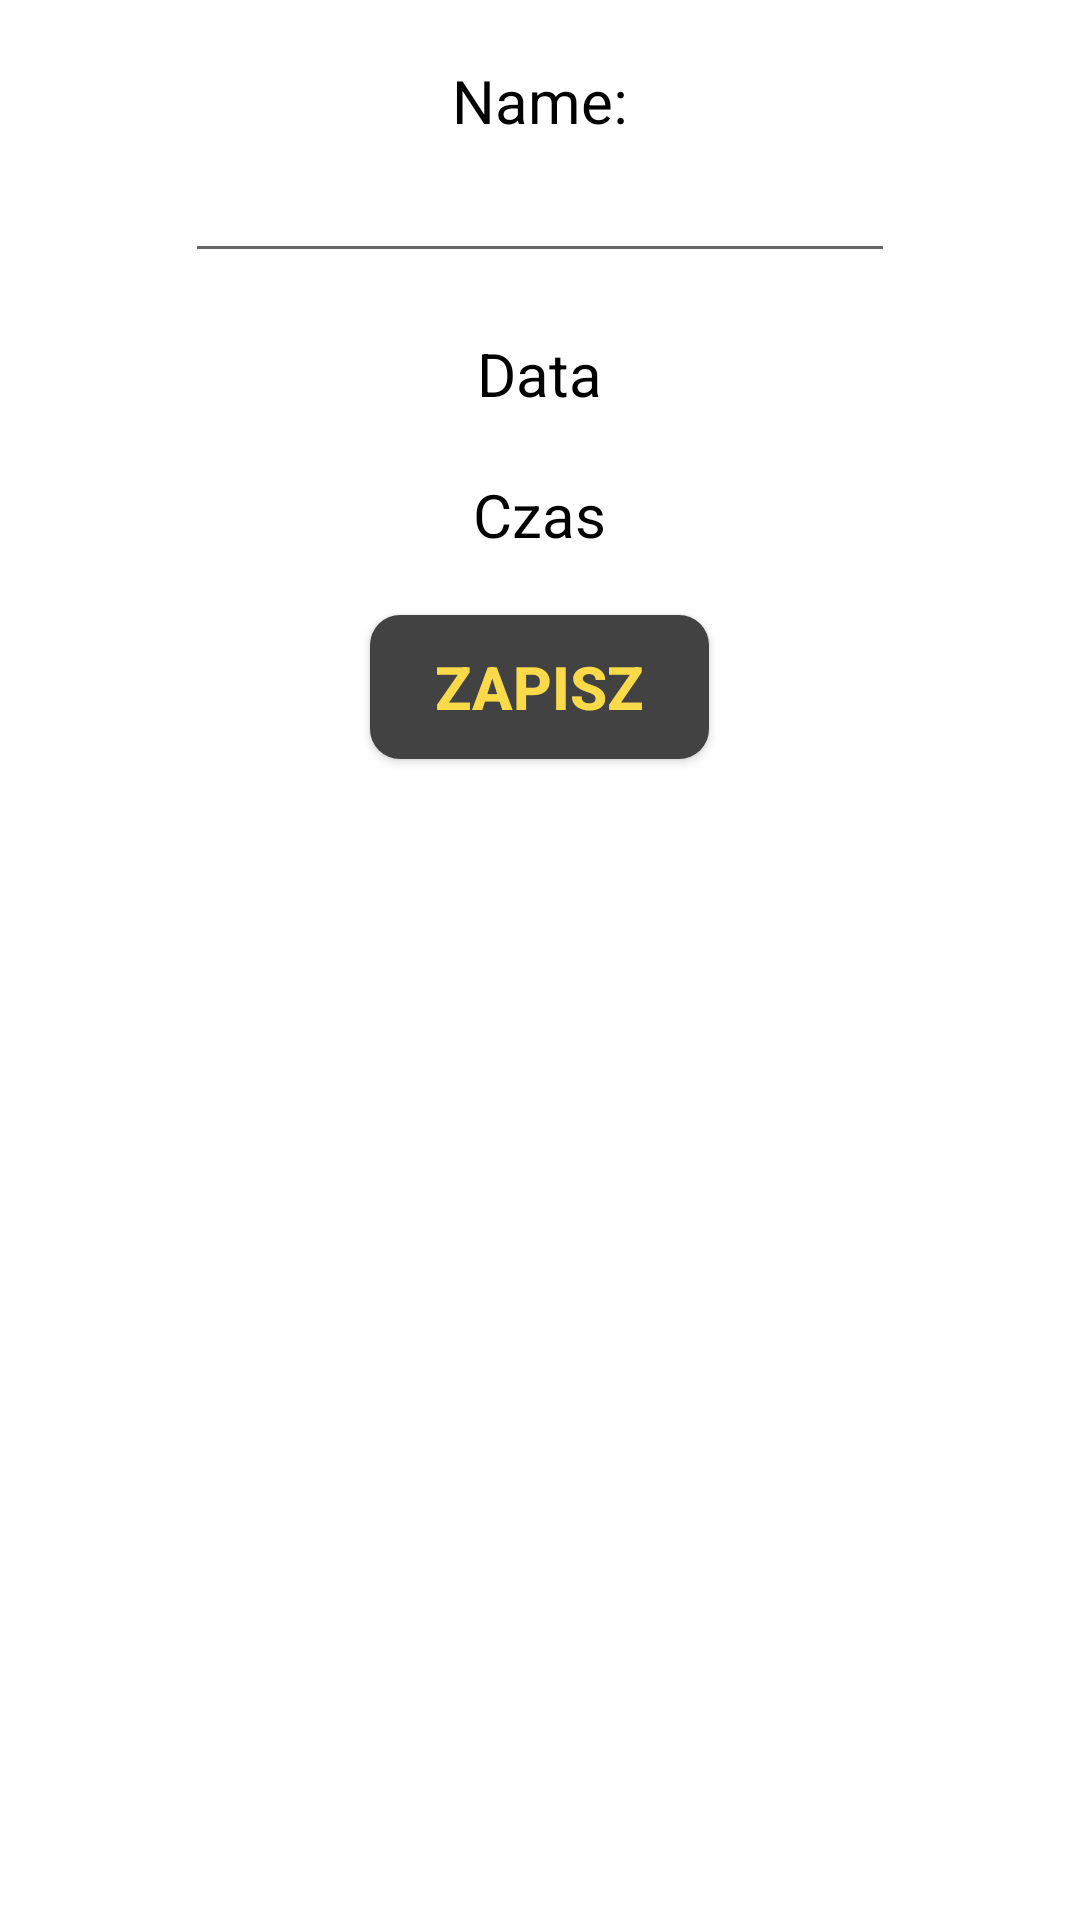

Produce the Android XML layout that renders to this screen, including the resource entries it uses.
<!-- AndroidManifest.xml: application theme Theme.Planer -->
<!-- res/layout/activity_event_edit.xml -->
<?xml version="1.0" encoding="utf-8"?>
<LinearLayout
    xmlns:android="http://schemas.android.com/apk/res/android"
    xmlns:app="http://schemas.android.com/apk/res-auto"
    xmlns:tools="http://schemas.android.com/tools"
    android:layout_width="match_parent"
    android:layout_height="match_parent"
    android:orientation="vertical"
    tools:context=".EventEditActivity"
    android:background="@drawable/bb">

    <TextView
        android:layout_width="wrap_content"
        android:layout_height="wrap_content"
        android:layout_gravity="center"
        android:layout_marginTop="20dp"
        android:text="Name:"
        android:textSize="20sp"
        android:textAlignment="center"
        android:textColor="@color/black"/>

    <EditText
        android:id="@+id/eventNameET"
        android:layout_width="wrap_content"
        android:layout_height="wrap_content"
        android:layout_gravity="center"
        android:textSize="20sp"
        android:ems="10"
        android:inputType="text"/>

    <TextView
        android:id="@+id/eventDateTV"
        android:layout_width="wrap_content"
        android:layout_height="wrap_content"
        android:layout_gravity="center"
        android:layout_marginTop="20dp"
        android:text="Data"
        android:textSize="20sp"
        android:textAlignment="center"
        android:textColor="@color/black"/>

    <TextView
        android:id="@+id/eventTimeTV"
        android:layout_width="wrap_content"
        android:layout_height="wrap_content"
        android:layout_gravity="center"
        android:layout_marginTop="20dp"
        android:text="Czas"
        android:textSize="20sp"
        android:textAlignment="center"
        android:textColor="@color/black"/>

    <Button
        android:layout_width="113dp"
        android:layout_height="wrap_content"
        android:layout_gravity="center"
        android:layout_marginTop="20dp"
        android:background="@drawable/arrow_button"
        android:onClick="saveEventAction"
        android:text="Zapisz"
        android:textColor="@color/Yellow"
        android:textSize="20sp"
        android:textStyle="bold"
        tools:ignore="OnClick" />


</LinearLayout>
<!-- resources referenced by this layout -->
<resources>
  <color name="Yellow">#FADA49</color>
  <color name="black">#FF000000</color>
  <!-- drawable arrow_button (drawable) -->
  <?xml version="1.0" encoding="utf-8"?>
  <shape xmlns:android="http://schemas.android.com/apk/res/android"
      android:shape="rectangle">
      <solid android:color="@color/cardview_dark_background" />
      <corners android:bottomRightRadius="10dp"
          android:bottomLeftRadius="10dp"
          android:topRightRadius="10dp"
          android:topLeftRadius="10dp" />
  </shape>
  <style name="Theme.Planer" parent="Theme.MaterialComponents.DayNight.DarkActionBar">
          
          <item name="colorPrimary">@color/purple_500</item>
          <item name="colorPrimaryVariant">@color/purple_700</item>
          <item name="colorOnPrimary">@color/white</item>
          
          <item name="colorSecondary">@color/teal_200</item>
          <item name="colorSecondaryVariant">@color/teal_700</item>
          <item name="colorOnSecondary">@color/black</item>
          
          <item name="android:statusBarColor" tools:targetApi="l">?attr/colorPrimaryVariant</item>
          
      </style>
  <color name="white">#FFFFFFFF</color>
  <!-- not gathered from this repository: default colours our renderer supplied (Android Studio template values) -->
  <color name="purple_500">#FF6200EE</color>
  <color name="purple_700">#FF3700B3</color>
  <color name="teal_200">#FF03DAC5</color>
  <color name="teal_700">#FF018786</color>
</resources>
